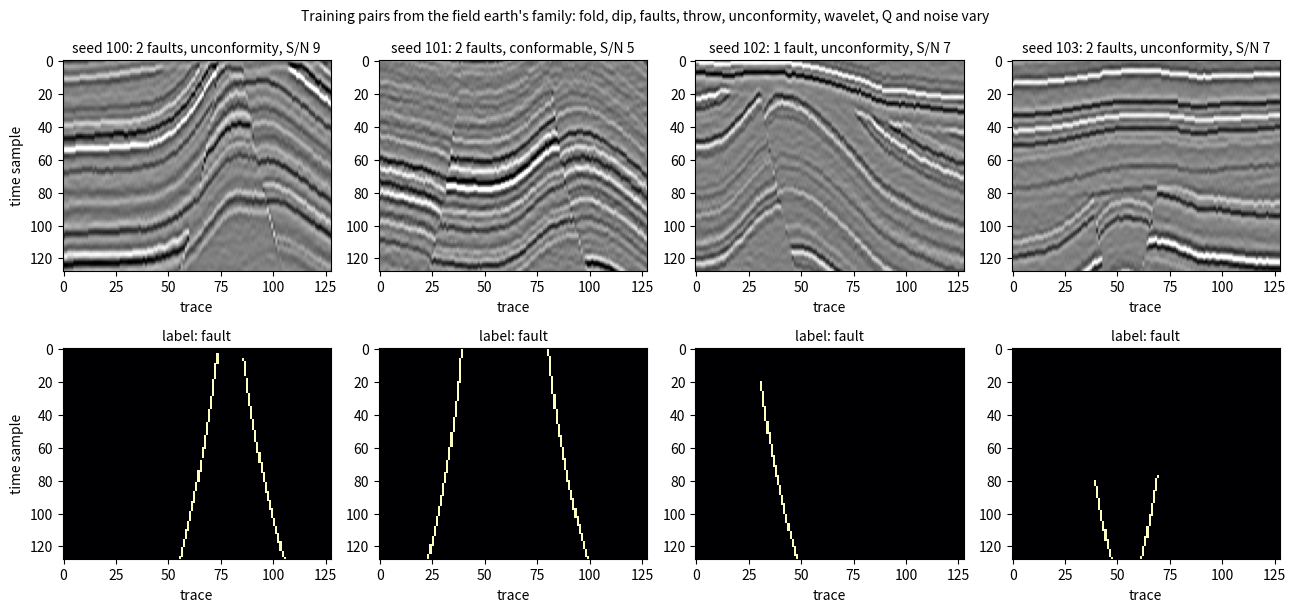

The matplotlib source for this figure:
# Ask Ogbon starter: Generate ML training data
# Generated by OgbonLab (ogbonlab.com), Synthetic Seismic Modeling course.
"""Fault-labelled training pairs (section, label) by 2D convolution.

Follows Sections 3.4 (Convolving a Section), 3.5 (Fault-Detection Training
Pairs) and 10.1 (Fault-Detection Dataset); Section 9.5 exports the result.
Units: samples of 1 ms, impedance m/s times g/cc, memory MiB of float32.
Assumptions and limits:
- Each trace is convolved on its own (vertical incidence), so a fault is a
  sharp step; a wave equation draws a ramp about a Fresnel zone wide and adds
  diffractions (Sections 3.6 and 10.1).
- The figure's pair: one vertical fault of one throw in flat beds, no noise; the
  counts are for N_SAMPLES of it.
- The field: N_BUILD members of the field earth's family, each from its own seed:
  fold, dip, one to three faults and their throw, an unconformity or none, the
  wavelet's peak, Q and the signal-to-noise vary. The label is read from the same
  cells as the section, so it is exact; they are saved to OUT_FILE.

It prints the numbers Figure 12.5 computes for the same answers as name = value
lines; then it builds the field earth every starter shares, prints what it measures
there as [field] name = value lines, and draws one figure. Python 3.9+, numpy and
matplotlib; the earth's random numbers are seeded, so every run prints the same.
Edit the parameters and run again.
"""
import numpy as np
import matplotlib.pyplot as plt

# --- parameters from your interview ---
N_SAMPLES = 2000   # training sections in the full dataset
GRID = 128         # pixels per side: GRID traces of GRID samples (1 ms)
LABEL = 'fault'    # 'fault', 'horizon' or 'facies'
BUDGET = 'laptop'  # the compute you said you have
F_HZ = 30.0        # Ricker peak frequency (Hz), the book's standard

# --- the book's constants (not interview answers) ---
# the book's standard rocks (SSM.STANDARD, Section 3.3): P velocity (m/s), S velocity (m/s), density (g/cc)
ROCKS = {
    'shale': (2800, 1241.3793103448277, 2.2521031547808517),
    'brine sand': (2889.973997793982, 1504.4719169684909, 2.2545487499999997),
    'oil sand': (2543.1993596875604, 1529.5017037311773, 2.1813626422963988),
    'gas sand': (2341.92404704112, 1582.4208998550723, 2.0379042775100316)
}
BEDS = ['shale', 'brine sand', 'shale', 'gas sand', 'shale', 'oil sand']   # cycled downward
BED_SAMPLES = 8         # a bed is 8 ms of two-way time
THROW = 6               # the fault's throw (samples); the right-hand block drops
BYTES_PER_FLOAT32 = 4
MIB = 1048576.0         # bytes in a mebibyte
N_BUILD, SEED0 = 32, 100   # field sections built and saved here (set N_BUILD = N_SAMPLES for the full set), first seed
WINDOW_MS, T_MAX_MS = 512.0, 1100.0   # every field section spans 512 ms, cut from the first 1100 ms
OUT_FILE = 'field_training_pairs.npz'

def report(name, value, fmt='%.6f'):
    """Print one result as name = value, the line Figure 12.5 checks against the book's kernel."""
    print(('%s = ' + fmt) % (name, value))

def style(ax, title, xlabel, ylabel, grid=True):
    """The starters' one look: a title, both axes labelled with their units, a light grid."""
    ax.set_title(title, fontsize=10)
    ax.set_xlabel(xlabel)
    ax.set_ylabel(ylabel)
    if grid:
        ax.grid(True, alpha=0.3)

MIN_HALF_MS = 40.0      # the book's tail rule (Figure 0.1): never shorter than 40 ms either side
TAIL_MS_HZ = 1200.0     # ... and 1.20 / f seconds, 1200 / f ms, either side

def ricker(f_hz, dt_ms, n):
    """The zero-phase Ricker of peak frequency f_hz (Hz) on n samples of dt_ms (ms), peak at the centre (Section 1.1)."""
    t = (np.arange(n) - n // 2) * dt_ms * 1e-3       # s
    a = (np.pi * f_hz * t) ** 2
    return (1 - 2 * a) * np.exp(-a)

def ricker_full(f_hz, dt_ms=1.0):
    """The Ricker taken whole by the book's tail rule: 81 taps at 30 Hz on 1 ms."""
    half = max(int(round(MIN_HALF_MS / dt_ms)), int(np.ceil(TAIL_MS_HZ / (f_hz * dt_ms))))
    return ricker(f_hz, dt_ms, 2 * half + 1)

# --- the Ogbon field earth: one seeded 2D earth that every starter shares ---
# In geological order: thin sand and shale beds with a regional dip, folded into an
# asymmetric anticline and cut by normal faults, the largest a listric growth fault
# (its throw grows with depth and its hanging wall rolls over into it); uplift, and an
# angular unconformity that truncates the crest; the reservoir sand subcrops beneath
# it, wedging out against it, shaling out to the left, sealed by a shale cap and
# holding gas above a flat contact; then a draped overburden with a channel. Each
# cell's velocity follows the
# compaction trend at its deepest burial (the rocks under the unconformity were once
# buried deeper), sands soft when shallow and hard when deep; Gardner's density; the
# mudrock and sandstone lines for S. Units: m, m/s, g/cc; times in ms.
FAULTS = [(0.66, 1.0, 1.4, 380.0), (0.80, -1.0, 0.6, 470.0), (0.22, -1.0, 0.5, 560.0)]   # (x / length, side, size, tip m)
COMPACTION = (1900.0, 1.4)                             # P velocity = 1900 m/s + 1.4 per metre of burial, before lithology
K_RES = 9                                              # the reservoir: bed 9 of the deep package, 70 m thick
SEAL_M = 30.0                                          # the shale cap on the reservoir's top: 30 m, and never under two cells

def field_earth(nx=240, nz=320, dx=15.0, dz=5.0, seed=7, crest=0.45, fold=1.0, dip=1.0, faults=None, throw=1.0,
                unconformity=True, seal=None, upper=None, lower=None, column_m=130.0):
    """The field earth on nz by nx cells of dz by dx (m). seal, upper and lower are (vp, vs, density) of the shale on the
    unconformity and of the reservoir above and below its flat contact, or None for the compaction trend's own rocks."""
    rng = np.random.default_rng(seed)
    x, z = np.arange(nx) * dx, np.arange(nz) * dz
    xn, zz, sc = x / x[-1], z[:, None] + 0.0 * x, nz * dz / 1600.0     # sc: the geometry scales with the grid's depth
    hump = np.exp(-0.5 * ((xn - crest) / np.where(xn < crest, 0.13, 0.25)) ** 2)   # the anticline, steep to the left
    swell = 1.0 + 0.15 * np.sin(2 * np.pi * (0.8 * xn + 0.37 * np.arange(26)[:, None]))   # each bed thickens and thins
    thick = sc * (24.0 + 22.0 * rng.random(26))[:, None] * swell
    thick[K_RES] = sc * 70.0
    beds = sc * 470.0 + np.cumsum(thick, axis=0) - thick + sc * (170.0 * dip * xn - 300.0 * fold * hump)
    if faults is not None:
        fs = [(rng.uniform(0.12, 0.88), rng.choice([-1.0, 1.0]), rng.uniform(0.4, 1.4), rng.uniform(300.0, 600.0))
              for k in range(faults)]
    fault = np.zeros((nz, nx), bool)
    for x0, side, size, tip in (FAULTS if faults is None else fs):
        tip, a = tip * sc, 0.2 / (1200.0 * sc) ** 1.3       # the plane: x / length = x0 + side a (depth - tip) to the 1.3, listric
        plane = np.where(side * (xn - x0) > 0, tip + (np.abs(xn - x0) / a) ** (1 / 1.3), -np.inf)   # its depth at each x
        for k in range(26):
            g = throw * size * sc * 90.0 * np.clip((beds[k] - tip) / (700.0 * sc), 0.0, 1.6)      # growth: deeper beds slip more
            xk = x0 + side * a * np.maximum(beds[k] - tip, 0.0) ** 1.3                          # where the plane cuts the bed
            g = g * (1.0 + 0.6 * np.exp(-np.abs(xn - xk) / 0.04))                                # the rollover into the fault
            beds[k] = beds[k] + np.clip(plane - beds[k], 0.0, g)       # the hanging wall drops; in the heave the bed lies on the plane
        ix = np.rint((x0 + side * a * np.maximum(z - tip, 0.0) ** 1.3) * (nx - 1)).astype(int)
        on = (z > tip) & (ix >= 0) & (ix < nx)
        fault[np.nonzero(on)[0], ix[on]] = True
    beds = np.maximum.accumulate(beds, axis=0)
    if unconformity:                                   # cut just under the reservoir's crest, so it subcrops on both flanks
        unc = beds[K_RES + 1, np.argmax(hump)] + sc * (15.0 + 160.0 * dip * (xn - crest)
                                                       + 10.0 * np.sin(2 * np.pi * (1.3 * xn + 0.2)))
    else:
        unc = beds[0] - sc * 30.0                      # no erosion: the overburden lies on the beds
    fault &= zz > unc                                  # the faults are older than the unconformity
    fr = np.cumsum(0.6 + rng.random(13))
    fr = (fr - fr[0]) / (fr[-1] - fr[0])
    over = [sc * 40.0 + (unc.min() - sc * 90.0) * f + 0.85 * f * f * (unc - unc.min()) - sc * 25.0 * f * hump for f in fr]
    tops = np.maximum.accumulate(np.vstack(over + list(np.maximum(beds, unc))), axis=0)
    lay = (zz[:, None, :] >= tops[None, :, :]).sum(axis=1)                    # layer 13 is the seal; bed k is layer 14 + k
    sand = np.where(lay < 13, rng.random(41)[lay] < 0.45, (lay - 14) % 2 == 1) & (lay > 0) & (lay != 13)
    chan = (zz >= over[5]) & (zz < over[5] + sc * 45.0 * np.exp(-0.5 * ((xn - 0.7) / 0.04) ** 2))
    res = lay == 14 + K_RES
    top = np.where(res, zz, np.inf).min(axis=0)
    cap = (zz < top) & (zz >= top - max(SEAL_M * sc, 2.0 * dz))   # the seal: shale on the sand's top, under a bed or the unconformity
    sand = np.where(cap, False, sand)
    burial = zz + np.where(lay >= 14, sc * 150.0 * hump, 0.0)                # uplift: the deep rocks were buried deeper
    vary = 1.0 + 0.035 * np.clip(rng.standard_normal(41), -1.2, 1.2)        # bed to bed variety
    vp = (COMPACTION[0] + COMPACTION[1] * burial) * vary[lay]
    vp = np.where(sand | chan, vp * (0.86 + 0.1 * np.minimum(burial / 1000.0, 1.8)), vp)
    vp = np.where(chan, vp * 0.92, vp)                 # the channel cuts a horizon and is filled with a soft sand
    sand |= chan
    vs = np.where(sand, 0.804 * vp - 856.0, (vp - 1360.0) / 1.16)            # the sandstone and mudrock lines (Castagna)
    den = 1.741 * (vp / 1000.0) ** 0.25                                      # Gardner
    ntg = np.clip((xn - 0.12) / 0.12, 0.0, 1.0)                              # the reservoir shales out to the left
    contact = float(top.min()) + column_m * sc         # the flat contact, column_m under the shallowest sand
    for rock, on in ((seal, (lay == 13) | cap), (upper, res & (zz < contact)), (lower, res & (zz >= contact))):
        if rock is not None:
            w = 1.0 if rock is seal else ntg
            vp, vs, den = [np.where(on, w * rock[i] + (1 - w) * q, q) for i, q in enumerate((vp, vs, den))]
    return dict(x=x, z=z, vp=vp, vs=vs, den=den, lay=lay, sand=sand, res=res, fault=fault, unc=unc, top=top,
                contact=contact, ntg=ntg, dx=dx, dz=dz, chan=chan, cap=cap, gas=res & (zz < contact) & (ntg > 0.5))

def field_time(m, dt_ms, t_max_ms):
    """Each trace from depth to two-way time by vertical rays: every cell array of m on a dt_ms grid to t_max_ms."""
    t_top = 2000.0 * np.cumsum(m['dz'] / m['vp'], axis=0) - 2000.0 * m['dz'] / m['vp']
    t = np.arange(0.0, t_max_ms, dt_ms)
    pick = np.array([np.searchsorted(t_top[:, i], t, 'right') - 1 for i in range(t_top.shape[1])]).T
    cols = np.arange(t_top.shape[1])[None, :]
    out = dict((k, m[k][pick, cols]) for k in ('vp', 'vs', 'den', 'lay', 'sand', 'res', 'gas'))
    seen = np.vstack([0 * cols, np.cumsum(m['fault'], axis=0)])                 # fault cells above each row
    after = np.maximum(np.vstack([pick[1:], pick[-1:] + 1]), pick + 1)
    out['fault'] = seen[np.minimum(after, seen.shape[0] - 1), cols] > seen[pick, cols]   # a fault cell inside the sample
    out['t'], out['t_top'] = t, t_top
    return out

def reflectivity(ai):
    """Normal-incidence coefficient at the top of every sample, down axis 0 (Section 2.1)."""
    rc = np.zeros_like(ai)
    rc[1:] = (ai[1:] - ai[:-1]) / (ai[1:] + ai[:-1])
    return rc

def q_peak_hz(f0, t_s, q):
    """Peak (Hz) of a Ricker of peak f0 after t_s seconds through constant Q: the root of 2 f f / (f0 f0) + (pi t / Q) f = 2."""
    b = np.pi * t_s / q
    return (-b + np.sqrt(b * b + 16.0 / f0 ** 2)) * f0 ** 2 / 4.0

def field_image(rc, dt_ms, f0, q=80.0, snr=None, seed=11):
    """Every trace convolved with a zero-phase Ricker whose peak falls with time as constant q says, plus coloured noise."""
    nt, dt = rc.shape[0], dt_ms * 1e-3
    f = np.fft.rfftfreq(2 * nt, dt)[:, None]
    def band(fp):                                      # the Ricker's spectrum (Section 1.1), over dt for a sum of samples
        return 2.0 / np.sqrt(np.pi) * f ** 2 / fp ** 3 * np.exp(-(f / fp) ** 2) / dt
    def filt(a, fp):
        return np.fft.irfft(np.fft.rfft(a, 2 * nt, axis=0) * band(fp), 2 * nt, axis=0)[:nt]
    fp = q_peak_hz(f0, np.arange(nt) * dt, q)
    knots = np.linspace(fp.min(), fp.max(), 4 if fp.max() - fp.min() > 1e-9 else 1)
    step = max((fp.max() - fp.min()) / 3.0, 1e-9)
    out = sum(np.clip(1.0 - np.abs(fp - k) / step, 0.0, 1.0)[:, None] * filt(rc, k) for k in knots)
    if snr:
        noise = filt(np.random.default_rng(seed).standard_normal(rc.shape), fp.mean())
        noise = (noise + np.roll(noise, 1, 1) + np.roll(noise, -1, 1)) / 3.0          # coherent over a few traces
        out = out + noise * np.sqrt((out ** 2).mean() / (noise ** 2).mean()) / snr
    return out

def fieldnote(name, value, fmt='%.3f'):
    """Print a number of the field earth as [field] name = value: computed here, not by Figure 12.5."""
    print(('[field] %s = ' + fmt) % (name, value))

def show(ax, a, x_m, y, title, ylabel='two-way time (ms)', clip=None):
    """A section as an image, black for positive, clipped at clip (or at its 99th percentile): km across, time or depth down."""
    c = clip if clip else np.percentile(np.abs(a), 99.0) + 1e-12
    ax.imshow(a, cmap='gray_r', vmin=-c, vmax=c, aspect='auto', extent=[x_m[0] / 1e3, x_m[-1] / 1e3, y[-1], y[0]])
    style(ax, title, 'distance (km)', ylabel, grid=False)

def validate(n_samples, grid, label, throw):
    """Stop with a clear message on a parameter the model cannot use."""
    if label not in ('fault', 'horizon', 'facies'):
        raise ValueError("LABEL must be 'fault', 'horizon' or 'facies', not %r" % (label,))
    if n_samples < 1 or grid < 4 or not 0 <= throw < grid:
        raise ValueError('need N_SAMPLES >= 1, GRID >= 4 and a throw smaller than the section')

def column(n, drop, rocks):
    """Impedance (m/s x g/cc) and bed index of one trace of n samples, the beds moved down by drop."""
    idx = np.maximum(np.arange(n) - drop, 0) // BED_SAMPLES
    names = [BEDS[i % len(BEDS)] for i in idx]
    return np.array([rocks[m][0] * rocks[m][2] for m in names]), idx

def training_pair(n, throw, w, label, rocks):
    """One n-by-n section, trace by trace (Section 3.4), and its label; the fault plane at trace n // 2."""
    X = np.zeros((n, n)); facies = np.zeros((n, n)); horizon = np.zeros((n, n)); fault = np.zeros((n, n))
    for ix in range(n):
        z, idx = column(n, throw if ix >= n // 2 else 0, rocks)
        rc = np.zeros(n); rc[1:] = (z[1:] - z[:-1]) / (z[1:] + z[:-1])
        X[:, ix] = np.convolve(rc, w)[w.size // 2:w.size // 2 + n]
        horizon[:, ix] = (rc != 0)
        facies[:, ix] = idx % len(BEDS)
    fault[:, n // 2 - 1] = 1; fault[:, n // 2] = 1     # one cell each side of the plane
    return X, {'fault': fault, 'horizon': horizon, 'facies': facies}[label]

def realisation(seed, n, label):
    """One member of the field earth's family on n traces of n samples, and its label, pixel for pixel."""
    rng = np.random.default_rng(seed)
    knobs = dict(crest=rng.uniform(0.25, 0.75), fold=rng.uniform(0.2, 1.5), dip=rng.uniform(-1.0, 1.5),
                 faults=int(rng.integers(1, 4)), throw=rng.uniform(1.0, 2.5), unconformity=bool(rng.random() < 0.6))
    e = field_earth(nx=n, dx=3600.0 / n, seed=seed, **knobs)
    dt = WINDOW_MS / n                                         # every section spans the same window
    t = field_time(e, dt, T_MAX_MS)
    k0 = int(rng.uniform(300.0, T_MAX_MS - WINDOW_MS) / dt)
    snr = rng.uniform(2.0, 10.0)
    img = field_image(reflectivity(t['vp'] * t['den']), dt, rng.uniform(20.0, 40.0), q=rng.uniform(50.0, 150.0), snr=snr, seed=seed)
    lab = {'fault': t['fault'], 'horizon': np.vstack([0 * t['lay'][:1], np.diff(t['lay'], axis=0)]) != 0,
           'facies': t['sand'].astype(int) + t['res']}[label]
    knobs['snr'] = snr
    return img[k0:k0 + n].astype(np.float32), lab[k0:k0 + n].astype(np.uint8), knobs

def plot_family(xs, ys, notes, label):
    """Four sections of the family and their labels."""
    fig, ax = plt.subplots(2, 4, figsize=(13, 6.2))
    for k in range(min(4, len(xs))):
        c = np.percentile(np.abs(xs[k]), 99)
        ax[0, k].imshow(xs[k], cmap='gray_r', vmin=-c, vmax=c, aspect='auto')
        style(ax[0, k], notes[k], 'trace', 'time sample' if k == 0 else '', grid=False)
        ax[1, k].imshow(ys[k], cmap='magma' if label == 'fault' else 'viridis', aspect='auto', interpolation='nearest')
        style(ax[1, k], 'label: ' + label, 'trace', 'time sample' if k == 0 else '', grid=False)
    fig.suptitle('Training pairs from the field earth\'s family: fold, dip, faults, throw, unconformity, wavelet, Q and noise vary', fontsize=10)
    fig.tight_layout()
    plt.show()

def main():
    validate(N_SAMPLES, GRID, LABEL, THROW)
    w = ricker_full(F_HZ)
    X, y = training_pair(GRID, THROW, w, LABEL, ROCKS)
    taps = w.size
    report('taps', taps, '%d')
    report('multiply_adds_per_section', GRID * GRID * taps, '%d')       # traces x samples x taps (Figure 0.2)
    report('multiply_adds_dataset', N_SAMPLES * GRID * GRID * taps, '%d')
    report('dataset_mib', N_SAMPLES * GRID * GRID * BYTES_PER_FLOAT32 / MIB, '%.3f')
    report('section_rms', np.sqrt((X ** 2).mean()))
    report('label_cells', np.count_nonzero(y), '%d')
    report('label_classes', np.unique(y).size, '%d')
    # self-check: the label is pixel for pixel the section's shape
    assert X.shape == y.shape == (GRID, GRID)
    # the field: N_BUILD members of the field earth's family, each with its own seed, saved for training
    n = min(N_BUILD, N_SAMPLES)
    pairs = [realisation(SEED0 + k, GRID, LABEL) for k in range(n)]
    xs = np.stack([p[0] for p in pairs]); ys = np.stack([p[1] for p in pairs])
    assert xs.shape == ys.shape == (n, GRID, GRID)
    np.savez_compressed(OUT_FILE, sections=xs, labels=ys, seeds=SEED0 + np.arange(n),
                        faults=[p[2]['faults'] for p in pairs], snr=[p[2]['snr'] for p in pairs])
    fieldnote('sections_built', n, '%d')
    fieldnote('label_fraction', ys.astype(bool).mean(), '%.4f')
    fieldnote('faults_per_section', np.mean([p[2]['faults'] for p in pairs]), '%.2f')
    fieldnote('with_unconformity', np.mean([p[2]['unconformity'] for p in pairs]), '%.2f')
    fieldnote('saved_mib', xs.nbytes / MIB + ys.nbytes / MIB, '%.3f')
    print('[field] saved %s: sections %s float32, labels %s uint8' % (OUT_FILE, xs.shape, ys.shape))
    notes = ['seed %d: %d fault%s, %s, S/N %.0f' % (SEED0 + k, p[2]['faults'], 's' if p[2]['faults'] > 1 else '',
             'unconformity' if p[2]['unconformity'] else 'conformable', p[2]['snr']) for k, p in enumerate(pairs[:4])]
    plot_family(xs[:4], ys[:4], notes, LABEL)

if __name__ == '__main__':
    main()
